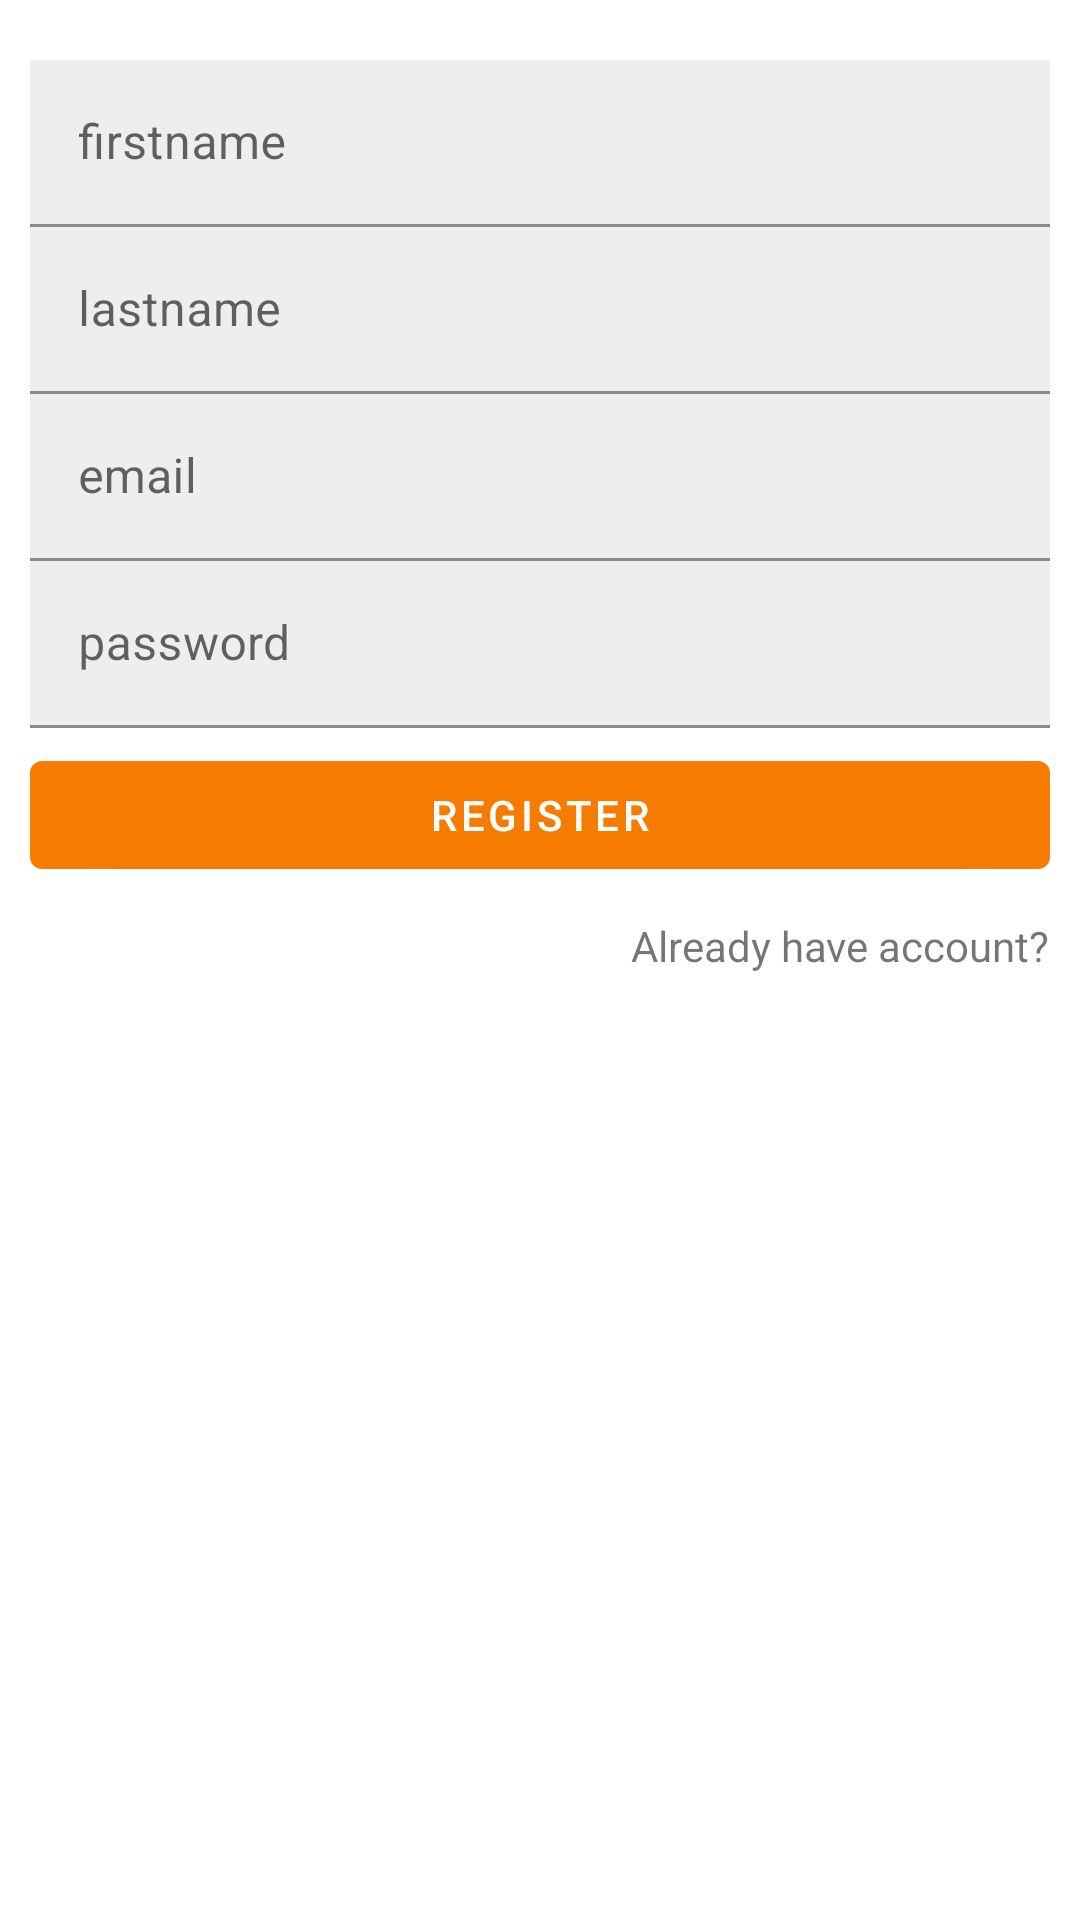

Produce the Android XML layout that renders to this screen, including the resource entries it uses.
<!-- AndroidManifest.xml: application theme Theme.DemoAppAlianceTek -->
<!-- res/layout/activity_main.xml -->
<?xml version="1.0" encoding="utf-8"?>
<androidx.constraintlayout.widget.ConstraintLayout
    xmlns:android="http://schemas.android.com/apk/res/android"
    xmlns:app="http://schemas.android.com/apk/res-auto"
    xmlns:tools="http://schemas.android.com/tools"
    android:layout_width="match_parent"
    android:layout_height="match_parent"
    android:padding="10dp"
    tools:context=".ui.MainActivity">

    <ProgressBar
        android:id="@+id/progressLoader"
        app:layout_constraintStart_toStartOf="parent"
        app:layout_constraintEnd_toEndOf="parent"
        app:layout_constraintTop_toTopOf="parent"
        app:layout_constraintBottom_toBottomOf="parent"
        android:layout_width="60dp"
        android:layout_height="60dp"
        android:visibility="gone"
        android:indeterminateTint="#E53935"
        android:layout_gravity="center" />

    <de.hdodenhof.circleimageview.CircleImageView
        android:id="@+id/imageViewProfilePic"
        android:src="@android:drawable/ic_input_add"
        app:civ_border_width="2dp"
        app:civ_border_color="#FF000000"
        android:visibility="gone"
        app:layout_constraintStart_toStartOf="parent"
        app:layout_constraintEnd_toEndOf="parent"
        app:layout_constraintTop_toTopOf="parent"
        android:layout_width="100dp"
        android:layout_height="100dp"/>

    <com.google.android.material.textfield.TextInputLayout
        android:id="@+id/textInputLayoutFirstname"
        android:background="#eeeeee"
        android:layout_marginTop="10dp"
        android:layout_width="0dp"
        android:layout_height="wrap_content"
        app:layout_constraintEnd_toEndOf="parent"
        app:layout_constraintStart_toStartOf="parent"
        app:layout_constraintTop_toBottomOf="@+id/imageViewProfilePic">

    <com.google.android.material.textfield.TextInputEditText
        android:id="@+id/etFirstname"
        android:background="#eeeeee"
        android:layout_width="match_parent"
        android:layout_height="wrap_content"
        android:hint="@string/firstname"
        android:inputType="text"
        android:textColor="@android:color/black" />

    </com.google.android.material.textfield.TextInputLayout>

    <com.google.android.material.textfield.TextInputLayout
        android:id="@+id/textInputLayoutLastname"
        android:background="#eeeeee"
        android:layout_width="0dp"
        android:layout_height="wrap_content"
        app:layout_constraintEnd_toEndOf="parent"
        app:layout_constraintStart_toStartOf="parent"
        app:layout_constraintTop_toBottomOf="@id/textInputLayoutFirstname">

        <com.google.android.material.textfield.TextInputEditText
            android:id="@+id/etLastname"
            android:background="#eeeeee"
            android:layout_width="match_parent"
            android:layout_height="wrap_content"
            android:hint="@string/lastname"
            android:inputType="text"
            android:textColor="@android:color/black" />

    </com.google.android.material.textfield.TextInputLayout>

    <com.google.android.material.textfield.TextInputLayout
        android:id="@+id/textInputLayoutEmail"
        android:background="#eeeeee"
        android:layout_width="0dp"
        android:layout_height="wrap_content"
        app:layout_constraintEnd_toEndOf="parent"
        app:layout_constraintStart_toStartOf="parent"
        app:layout_constraintTop_toBottomOf="@id/textInputLayoutLastname">

        <com.google.android.material.textfield.TextInputEditText
            android:id="@+id/etEmail"
            android:background="#eeeeee"
            android:layout_width="match_parent"
            android:layout_height="wrap_content"
            android:hint="@string/email"
            android:inputType="text"
            android:textColor="@android:color/black" />

    </com.google.android.material.textfield.TextInputLayout>

    <com.google.android.material.textfield.TextInputLayout
        android:id="@+id/textInputLayoutPassword"
        android:background="#eeeeee"
        android:layout_width="0dp"
        android:layout_height="wrap_content"
        app:layout_constraintEnd_toEndOf="parent"
        app:layout_constraintStart_toStartOf="parent"
        app:layout_constraintTop_toBottomOf="@id/textInputLayoutEmail">

        <com.google.android.material.textfield.TextInputEditText
            android:id="@+id/etPassword"
            android:background="#eeeeee"
            android:layout_width="match_parent"
            android:layout_height="wrap_content"
            android:hint="@string/password"
            android:inputType="text"
            android:textColor="@android:color/black" />

    </com.google.android.material.textfield.TextInputLayout>

    <com.google.android.material.button.MaterialButton
        android:id="@+id/btnRegister"
        android:text="@string/register"
        android:layout_marginTop="5dp"
        app:layout_constraintStart_toStartOf="parent"
        app:layout_constraintEnd_toEndOf="parent"
        app:layout_constraintTop_toBottomOf="@id/textInputLayoutPassword"
        app:backgroundTint="#F57C00"
        android:layout_width="0dp"
        android:layout_height="wrap_content"/>

    <TextView
        android:id="@+id/textViewLogin"
        app:layout_constraintEnd_toEndOf="parent"
        app:layout_constraintTop_toBottomOf="@id/btnRegister"
        android:layout_marginTop="10dp"
        android:text="@string/already_have_account"
        android:layout_width="wrap_content"
        android:layout_height="wrap_content"/>

</androidx.constraintlayout.widget.ConstraintLayout>
<!-- resources referenced by this layout -->
<resources>
  <string name="already_have_account">Already have account?</string>
  <string name="email">email</string>
  <string name="firstname">firstname</string>
  <string name="lastname">lastname</string>
  <string name="password">password</string>
  <string name="register">register</string>
  <style name="Theme.DemoAppAlianceTek" parent="Theme.MaterialComponents.DayNight.DarkActionBar">
          
          <item name="colorPrimary">@color/purple_500</item>
          <item name="colorPrimaryVariant">@color/purple_700</item>
          <item name="colorOnPrimary">@color/white</item>
          
          <item name="colorSecondary">@color/teal_200</item>
          <item name="colorSecondaryVariant">@color/teal_700</item>
          <item name="colorOnSecondary">@color/black</item>
          
          <item name="android:statusBarColor" tools:targetApi="l">?attr/colorPrimaryVariant</item>
          
      </style>
  <!-- not gathered from this repository: default colours our renderer supplied (Android Studio template values) -->
  <color name="purple_500">#FF6200EE</color>
  <color name="purple_700">#FF3700B3</color>
  <color name="teal_200">#FF03DAC5</color>
  <color name="teal_700">#FF018786</color>
  <color name="black">#FF000000</color>
  <color name="white">#FFFFFFFF</color>
</resources>
